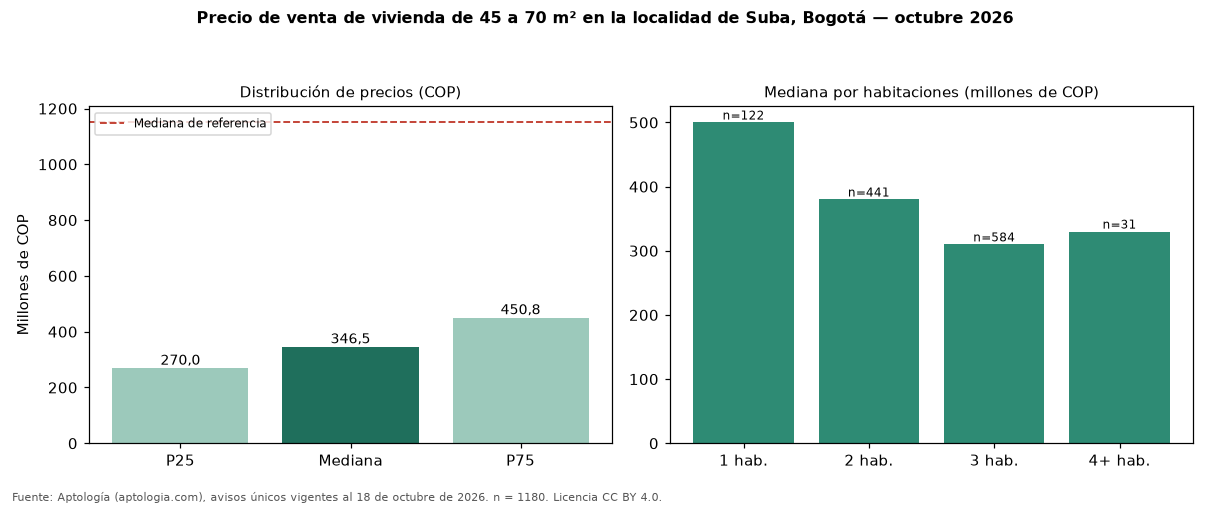

The data file committed next to this chart (first rows):
seccion, metrica, valor_cop, n
precio, p25, 270000000, 1180
precio, mediana, 346500000, 1180
precio, p75, 450750000, 1180
cop_por_m2, p25, 4922085, 1180
cop_por_m2, mediana, 6000000, 1180
cop_por_m2, p75, 7731729, 1180
area, area_mediana_m2, 57.6, 1180
habitaciones, 1, 500000000, 122
habitaciones, 2, 380000000, 441
habitaciones, 3, 310000000, 584
habitaciones, 4+, 330000000, 31
administracion, mediana, 309000, 941
estrato, moda, 3, 
parqueadero, porcentaje_con_parqueadero, 66.0, 1180
referencia, mediana_referencia, 1150000000, 10115
referencia, mediana_cop_por_m2_referencia, 5837070, 10115
